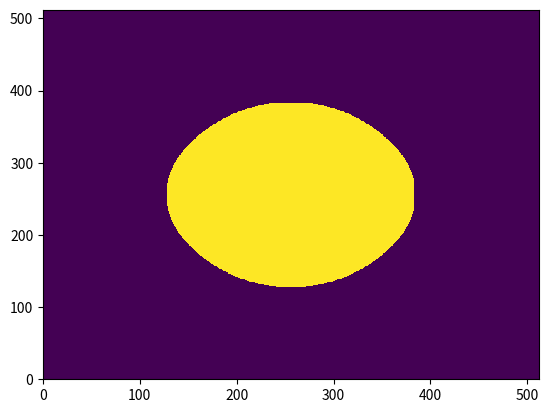

Recreate this plot in Python.
import numpy as np
import matplotlib
#matplotlib.use('Agg')
import matplotlib.pyplot as plt
import matplotlib.animation as animation



# [redacted]
def floodfill ( data, seed_coords, fill_value ):
    xsize, ysize = data.shape
    orig_value = data[ seed_coords[0], seed_coords[1] ]

    stack = set(((seed_coords[0], seed_coords[1]),))
    if fill_value == orig_value:
        raise ValueError("Filling region with same value "
                         "already present is unsupported. "
                         "Did you already fill this region?")

    while stack:
        x, y = stack.pop()

        if data [x, y] == orig_value:
            data[x, y] = fill_value
            if x > 0:
                stack.add((x - 1, y))
            if x < (xsize - 1):
                stack.add((x + 1, y))
            if y > 0:
                stack.add((x, y - 1))
            if y < (ysize - 1):
                stack.add((x, y + 1))


def circle(indices, xm, ym, r):

    x = r - 1
    y = 0
    dx = 1
    dy = 1
    err = dx - (r * 2)


    while ( x >= y):
        indices [ xm + x , ym + y] = True
        indices [ xm + y , ym + x] = True
        indices [ xm - y , ym + x] = True
        indices [ xm - x , ym + y] = True
        indices [ xm - x , ym - y] = True
        indices [ xm - y , ym - x] = True
        indices [ xm + y , ym - x] = True
        indices [ xm + x , ym - y] = True

        if err <= 0:
            y+=1
            err += dy
            dy += 2

        if err > 0:
            x-=1
            dy += 2
            err += dx - ( 2*r )


NX = 512 
NY = 512

# setup indices
ind = np.full(( NX, NY), False, dtype=bool)

circle( ind, NX//2, NY//2, 128 )

floodfill( ind, [ NX//2, NY//2] , True)

fig, ax = plt.subplots(1)
ax.pcolor( ind )

plt.show()
